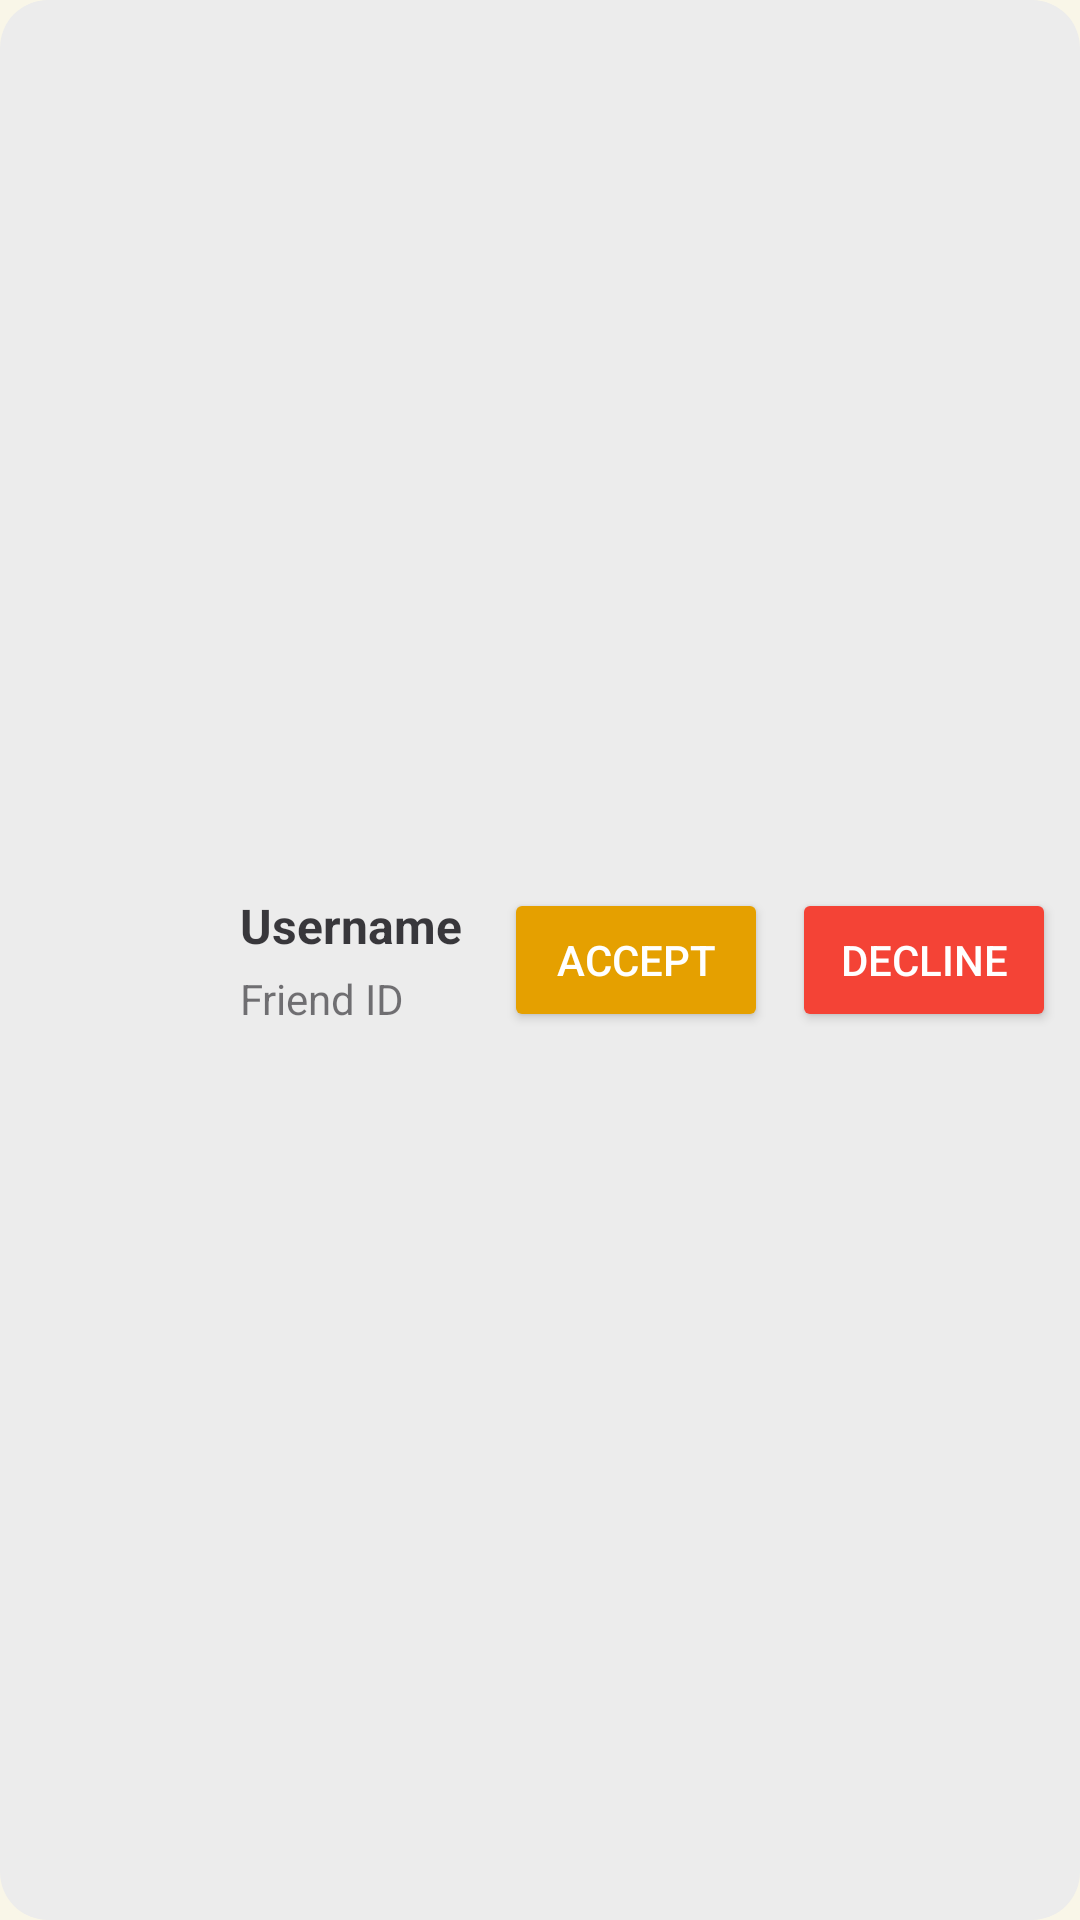

Here is an Android app screen rendered from its layout file. Give the layout XML and the strings, colors and styles it references.
<!-- AndroidManifest.xml: application theme Theme.DeckDraw -->
<!-- res/layout/friend_item.xml -->
<?xml version="1.0" encoding="utf-8"?>
<LinearLayout xmlns:android="http://schemas.android.com/apk/res/android"
    android:layout_width="match_parent"
    android:layout_height="wrap_content"
    xmlns:app="http://schemas.android.com/apk/res-auto"
    android:orientation="horizontal"
    android:padding="8dp"
    android:layout_margin="8dp"
    android:background="@drawable/rounded_background"
    android:backgroundTint="@color/modalBackgroundNeutral"
    >

    
    <ImageView
        android:id="@+id/imgFriend"
        android:layout_width="64dp"
        android:layout_height="64dp"
        android:layout_gravity="center_vertical"
        android:contentDescription="@string/user_icon"
        android:src="@drawable/ic_profile"
        android:scaleType="centerCrop"
        app:tint="@color/PrimaryColor"
        android:layout_marginEnd="8dp" />

    

    
    <LinearLayout
        android:layout_width="0dp"
        android:layout_height="wrap_content"
        android:layout_weight="1"
        android:layout_gravity="center_vertical"
        android:orientation="vertical">

        
        <TextView
            android:id="@+id/txtFriendName"
            android:layout_width="wrap_content"
            android:layout_height="wrap_content"
            android:text="@string/username"
            android:textColor="@color/material_on_background_emphasis_high_type"
            android:textSize="16sp"
            android:textStyle="bold" />

        
        <TextView
            android:id="@+id/txtFriendStatus"
            android:layout_width="wrap_content"
            android:layout_height="wrap_content"
            android:layout_marginTop="4dp"
            android:text="@string/id_de_amigo"
            android:textColor="@color/material_on_background_emphasis_medium"
            android:textSize="14sp" />
    </LinearLayout>

    <LinearLayout
        android:layout_width="wrap_content"
        android:layout_height="wrap_content"
        android:orientation="horizontal"
        android:layout_gravity="center_vertical">

        <Button
            android:id="@+id/btnAccept"
            android:layout_width="wrap_content"
            android:layout_height="wrap_content"
            android:layout_marginEnd="8dp"
            android:text="@string/accept"
            android:backgroundTint="@color/PrimaryColor"
            android:textColor="@android:color/white" />

        <Button
            android:id="@+id/btnDecline"
            android:layout_width="wrap_content"
            android:layout_height="wrap_content"
            android:text="@string/decline"
            android:textColor="@android:color/white"
            android:backgroundTint="@color/ErrorColor"/>
    </LinearLayout>
</LinearLayout>
<!-- resources referenced by this layout -->
<resources>
  <color name="ErrorColor">#F44336</color>
  <color name="PrimaryColor">#E5A000</color>
  <color name="modalBackgroundNeutral">#ECECEC </color>
  <!-- drawable rounded_background (drawable) -->
  <?xml version="1.0" encoding="utf-8"?>
  <shape xmlns:android="http://schemas.android.com/apk/res/android">
      <solid android:color="@color/modalBackgroundNeutral" />
      <corners android:radius="16dp" /> 
      <padding
          android:left="8dp"
          android:right="8dp"
          android:top="8dp"
          android:bottom="8dp" />
  </shape>
  <string name="accept">Accept</string>
  <string name="decline">Decline</string>
  <string name="id_de_amigo">Friend ID</string>
  <string name="user_icon">User Icon</string>
  <string name="username">Username</string>
  <style name="Theme.DeckDraw" parent="Base.Theme.DeckDraw" />
  <style name="Base.Theme.DeckDraw" parent="Theme.Material3.DayNight.NoActionBar">
  
          <item name="colorPrimary">@color/PrimaryColor</item>
          <item name="colorPrimaryVariant">@color/DarkPrimaryColor</item>
          <item name="colorOnPrimary">@android:color/white</item>
          <item name="colorSecondary">@color/SecondaryColor</item>
          <item name="colorOnSecondary">@android:color/white</item>
          <item name="android:windowBackground">@color/BackgroundColor</item>
          <item name="android:textColor">@color/TextColorPrimary</item>
      </style>
  <color name="DarkPrimaryColor">#8C7A10</color>
  <color name="SecondaryColor">#F7D354</color>
  <color name="BackgroundColor">#F9F6E8</color>
  <color name="TextColorPrimary">#333333</color>
</resources>
